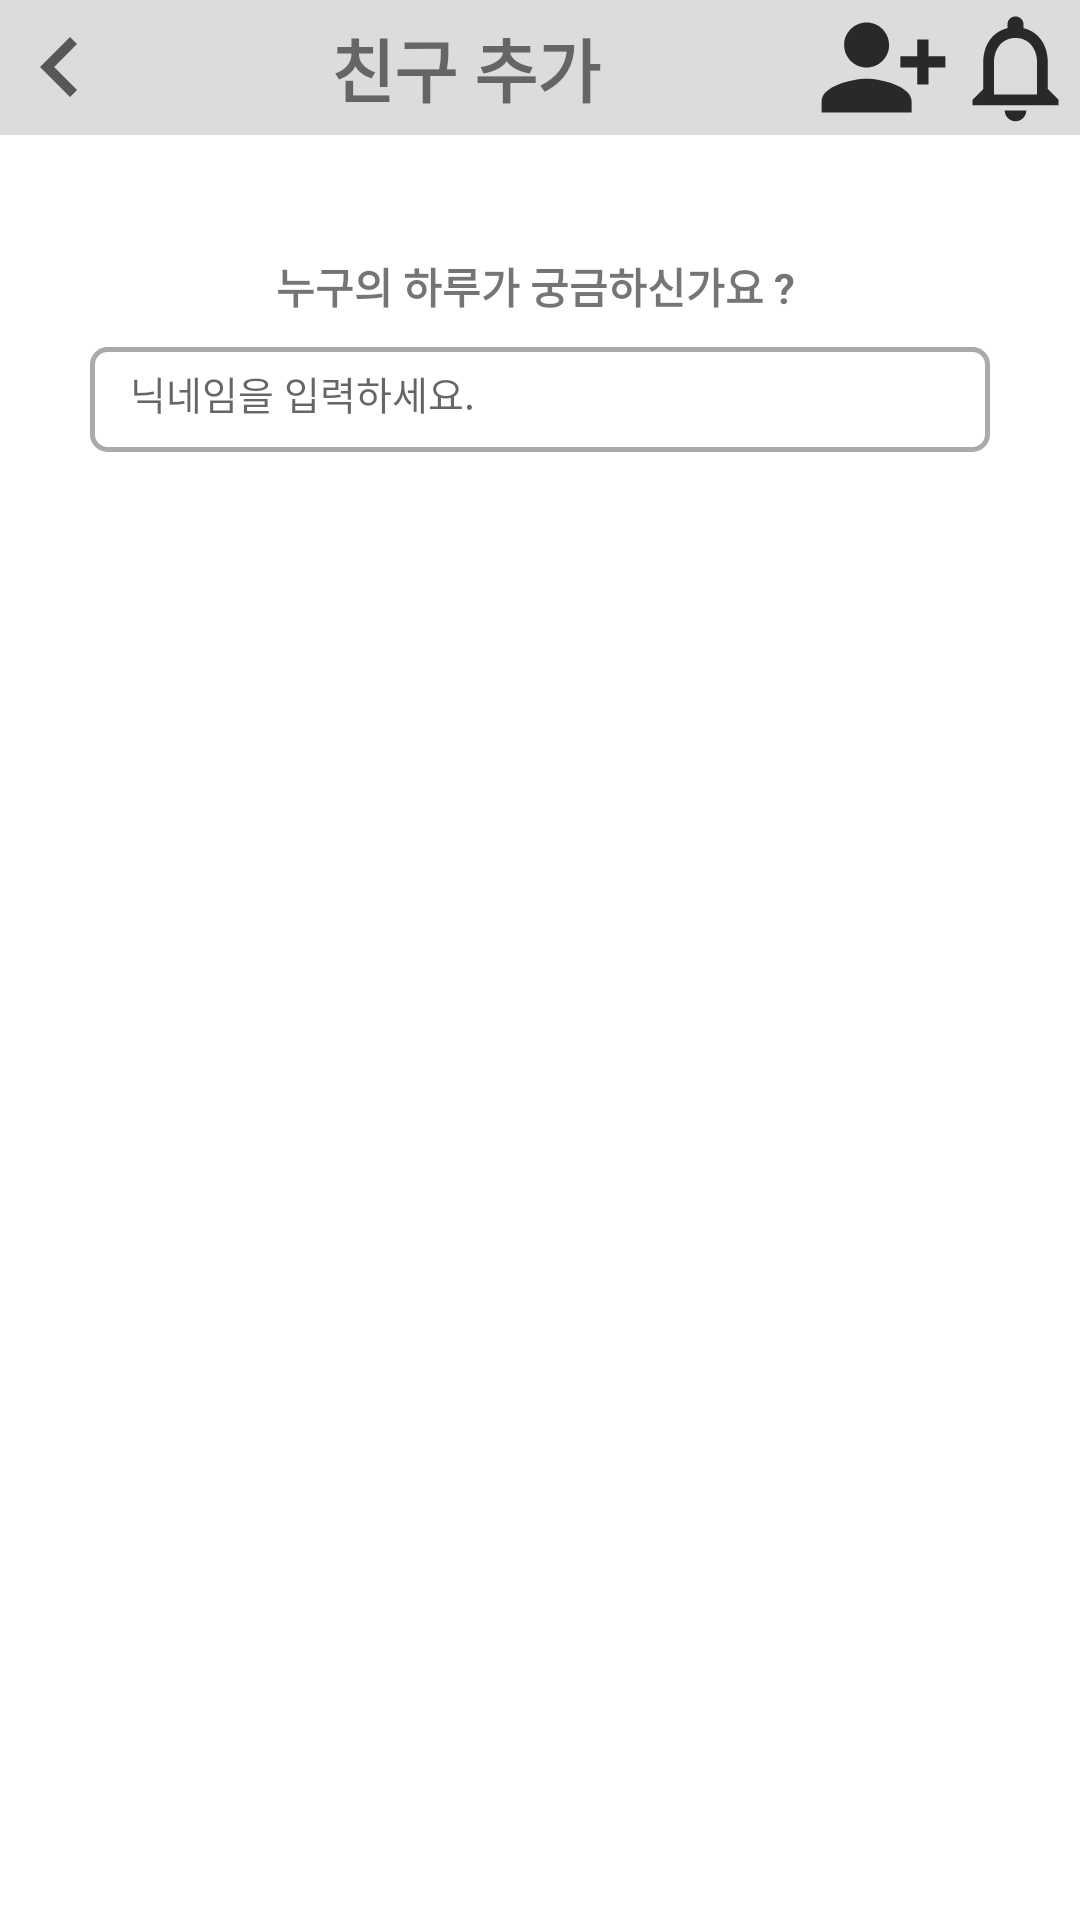

The Android layout XML behind this screen, and the referenced resources:
<!-- AndroidManifest.xml: application theme Theme.MinJi -->
<!-- res/layout/friend_plus.xml -->
<?xml version="1.0" encoding="utf-8"?>
<LinearLayout xmlns:android="http://schemas.android.com/apk/res/android"
    xmlns:tools="http://schemas.android.com/tools"
    android:layout_width="match_parent"
    android:layout_height="match_parent"
    android:orientation="vertical"
    tools:context=".MainActivity">
    // 상단바
    <LinearLayout
        android:layout_width="match_parent"
        android:layout_height="wrap_content"
        android:background="@drawable/up_bar">
        <ImageView
            android:id="@+id/back"
            android:layout_width="wrap_content"
            android:layout_height="wrap_content"
            android:src="@drawable/arrow"
            android:layout_gravity="center_vertical"/>
        <view
            android:layout_width="0dp"
            android:layout_height="0dp"
            android:layout_weight="1"/>
        <TextView
            android:id="@+id/title"
            android:layout_width="wrap_content"
            android:layout_height="wrap_content"
            android:text="친구 추가   "
            android:textStyle="bold"
            android:textSize="23dp"
            android:layout_gravity="center|center_vertical"
            />
        <RelativeLayout
            android:layout_width="wrap_content"
            android:layout_height="wrap_content">
            <ImageView
                android:id="@+id/main_friend"
                android:layout_width="wrap_content"
                android:layout_height="wrap_content"
                android:layout_marginStart="55dp"
                android:src="@drawable/person_add"
                android:layout_centerVertical="true"/>

            <ImageView
                android:id="@+id/main_alarm"
                android:layout_width="wrap_content"
                android:layout_height="wrap_content"
                android:src="@drawable/alarm"
                android:layout_toRightOf="@+id/main_friend"
                android:layout_centerVertical="true"/>

        </RelativeLayout>


    </LinearLayout>


    // 중앙부분

    <LinearLayout
        android:layout_width="match_parent"
        android:layout_height="match_parent"
        android:layout_margin="30dp"
        android:orientation="vertical">

        <TextView
            android:layout_width="match_parent"
            android:layout_height="wrap_content"
            android:gravity="center"
            android:padding="10dp"
            android:text="누구의 하루가 궁금하신가요 ? "
            android:textStyle="bold" />

        <EditText
            android:layout_width="match_parent"
            android:layout_height="35dp"
            android:background="@drawable/textbox"
            android:padding="10dp"
            android:drawableLeft="@drawable/search"
            android:hint=" 닉네임을 입력하세요."
            android:textSize="13dp"/>


            <View
                android:layout_width="match_parent"
                android:layout_height="262dp"
                android:layout_gravity="center_vertical" />



    </LinearLayout>




</LinearLayout>
<!-- resources referenced by this layout -->
<resources>
  <!-- drawable alarm (drawable) -->
  <vector android:height="43dp" android:tint="#292929"
      android:viewportHeight="24" android:viewportWidth="24"
      android:width="43dp" xmlns:android="http://schemas.android.com/apk/res/android">
      <path android:fillColor="@android:color/white" android:pathData="M12,22c1.1,0 2,-0.9 2,-2h-4c0,1.1 0.9,2 2,2zM18,16v-5c0,-3.07 -1.63,-5.64 -4.5,-6.32L13.5,4c0,-0.83 -0.67,-1.5 -1.5,-1.5s-1.5,0.67 -1.5,1.5v0.68C7.64,5.36 6,7.92 6,11v5l-2,2v1h16v-1l-2,-2zM16,17L8,17v-6c0,-2.48 1.51,-4.5 4,-4.5s4,2.02 4,4.5v6z"/>
  </vector>
  <!-- drawable arrow (drawable) -->
  <vector android:height="40dp" android:tint="#575759"
      android:viewportHeight="24" android:viewportWidth="24"
      android:width="40dp" xmlns:android="http://schemas.android.com/apk/res/android">
      <path android:fillColor="@android:color/white" android:pathData="M15.41,16.59L10.83,12l4.58,-4.59L14,6l-6,6 6,6 1.41,-1.41z"/>
  </vector>
  <!-- drawable person_add (drawable) -->
  <vector android:height="45dp" android:tint="#292929"
      android:viewportHeight="24" android:viewportWidth="24"
      android:width="45dp" xmlns:android="http://schemas.android.com/apk/res/android">
      <path android:fillColor="@android:color/white" android:pathData="M13,8c0,-2.21 -1.79,-4 -4,-4S5,5.79 5,8s1.79,4 4,4S13,10.21 13,8zM15,10v2h3v3h2v-3h3v-2h-3V7h-2v3H15zM1,18v2h16v-2c0,-2.66 -5.33,-4 -8,-4S1,15.34 1,18z"/>
  </vector>
  <!-- drawable textbox (drawable) -->
  <?xml version="1.0" encoding="utf-8"?>
  <shape
      xmlns:android="http://schemas.android.com/apk/res/android"
      android:shape="rectangle">
      <stroke
          android:color="#AAAAAA"
          android:width="1.5dp"/>
      <corners
          android:radius="5dp"/>
  
      <size
          android:height="65dp"
          android:width="280dp"/>
  
  </shape>
  <!-- drawable up_bar (drawable) -->
  <?xml version="1.0" encoding="utf-8"?>
  <shape xmlns:android="http://schemas.android.com/apk/res/android"
      android:shape="rectangle">
  
      <solid android:color="#FFDCDCDC"/>
  
  
  </shape>
  <style name="Theme.MinJi" parent="Theme.MaterialComponents.DayNight.DarkActionBar">
          
          <item name="colorPrimary">@color/purple_500</item>
          <item name="colorPrimaryVariant">@color/purple_700</item>
          <item name="colorOnPrimary">@color/white</item>
          
          <item name="colorSecondary">@color/teal_200</item>
          <item name="colorSecondaryVariant">@color/teal_700</item>
          <item name="colorOnSecondary">@color/black</item>
          
          <item name="android:statusBarColor" tools:targetApi="l">?attr/colorPrimaryVariant</item>
          
      </style>
  <!-- not gathered from this repository: default colours our renderer supplied (Android Studio template values) -->
  <color name="purple_500">#FF6200EE</color>
  <color name="purple_700">#FF3700B3</color>
  <color name="teal_200">#FF03DAC5</color>
  <color name="teal_700">#FF018786</color>
  <color name="black">#FF000000</color>
  <color name="white">#FFFFFFFF</color>
</resources>
